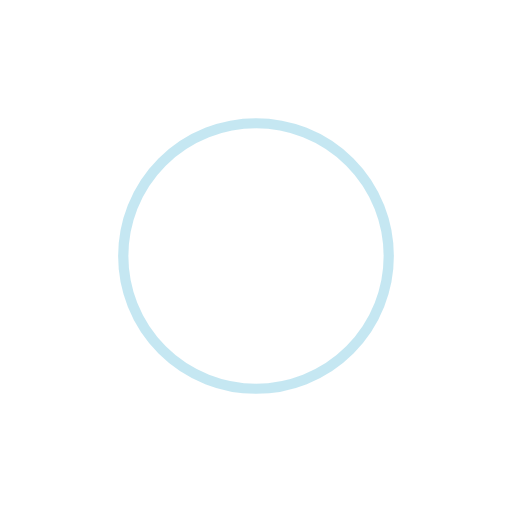
t = 0.00 s
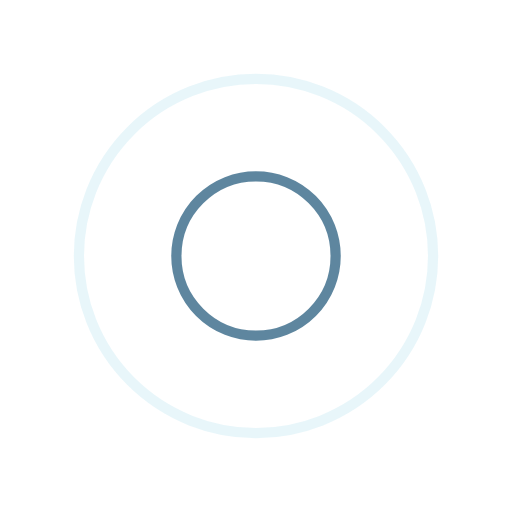
t = 0.25 s
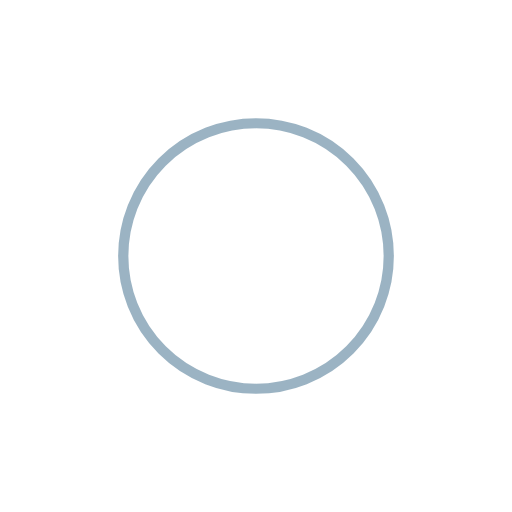
t = 0.50 s
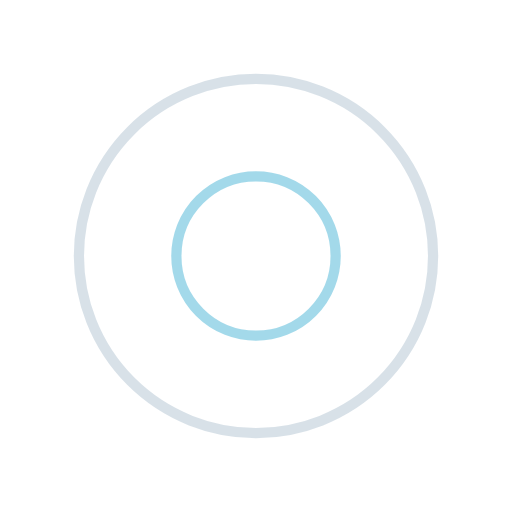
t = 0.75 s

The animated SVG that drew these frames (rendered in a browser with its animation timeline set to each time). Animation: 4 SMIL elements (animate=4); one cycle of 1.00 s, repeats indefinitely.

<svg xmlns="http://www.w3.org/2000/svg" width="200" height="200" class="lds-ripple" preserveAspectRatio="xMidYMid" viewBox="0 0 100 100" style="background:0 0"><circle cx="50" cy="50" r="7.15" fill="none" stroke="#8cd0e5" stroke-width="2" ng-attr-stroke="{{config.c1}}" ng-attr-stroke-width="{{config.width}}"><animate attributeName="r" begin="-0.5s" calcMode="spline" dur="1" keySplines="0 0.2 0.8 1" keyTimes="0;1" repeatCount="indefinite" values="0;40"/><animate attributeName="opacity" begin="-0.5s" calcMode="spline" dur="1" keySplines="0.2 0 0.8 1" keyTimes="0;1" repeatCount="indefinite" values="1;0"/></circle><circle cx="50" cy="50" r="29.007" fill="none" stroke="#376888" stroke-width="2" ng-attr-stroke="{{config.c2}}" ng-attr-stroke-width="{{config.width}}"><animate attributeName="r" begin="0s" calcMode="spline" dur="1" keySplines="0 0.2 0.8 1" keyTimes="0;1" repeatCount="indefinite" values="0;40"/><animate attributeName="opacity" begin="0s" calcMode="spline" dur="1" keySplines="0.2 0 0.8 1" keyTimes="0;1" repeatCount="indefinite" values="1;0"/></circle></svg>